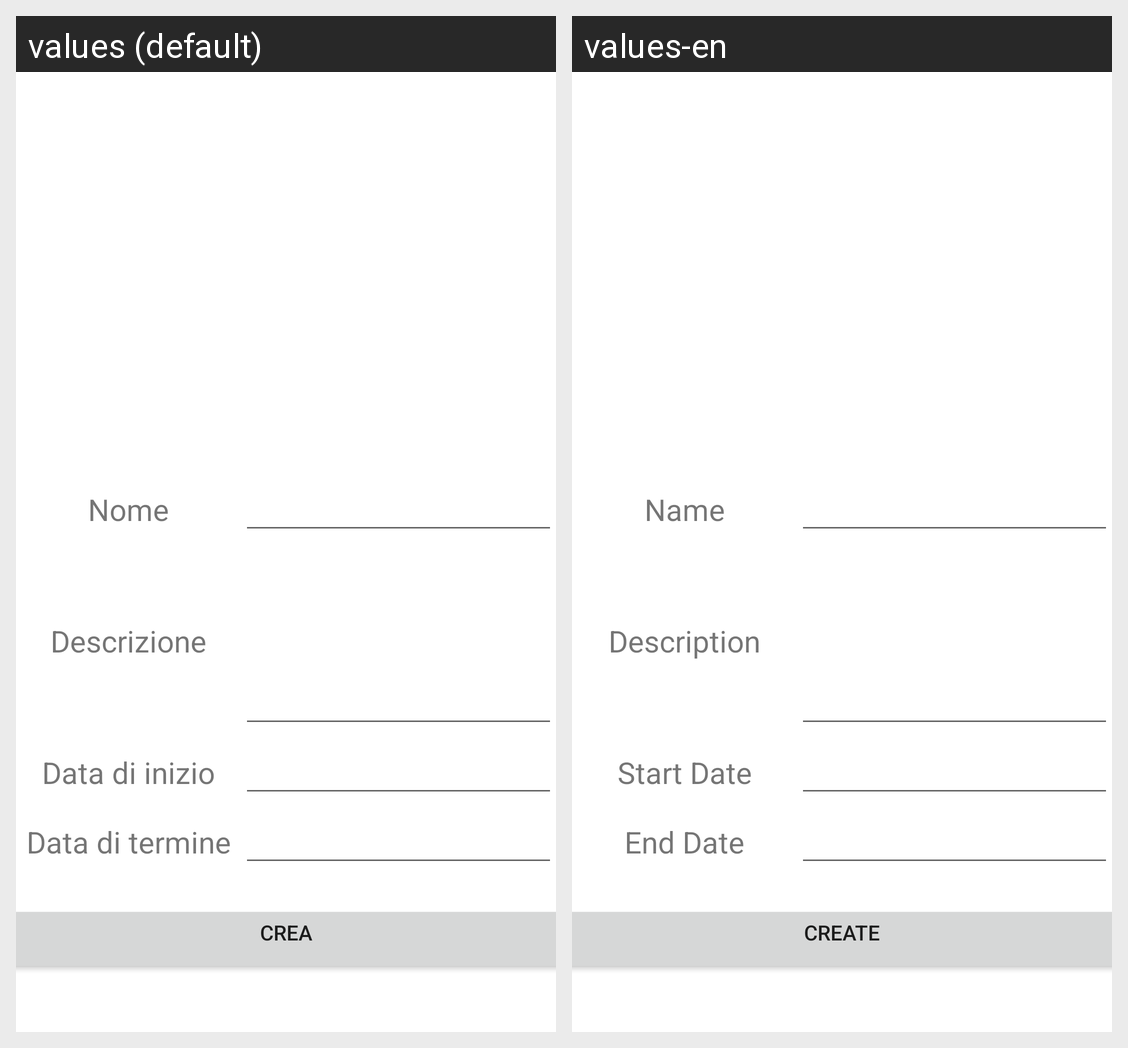

Here is an Android app screen in its default locale and in the app's own translations. Write out the translated-string differences for the strings that appear on this screen.
Android screen res/layout/activity_create_new_loan.xml rendered under 2 locales, left to right: values (default), values-en. Device: Nexus 5 (rendered at 1080×1920; each locale shown at half size, 540×960, under a caption strip naming it); theme Theme.ISTANT.
Strings drawn on this screen, with the default value and each locale's value (text and hints the layout hard-codes, and strings that could not be matched under every locale, appear in the picture but are not listed):

createNewLoan_textview_name
  values: Nome
  values-en: Name

createNewLoan_textview_description
  values: Descrizione
  values-en: Description

createNewLoan_textview_datestart
  values: Data di inizio
  values-en: Start Date

createNewLoan_textview_dateend
  values: Data di termine
  values-en: End Date

createNewLoan_buttontext_create
  values: Crea
  values-en: Create
